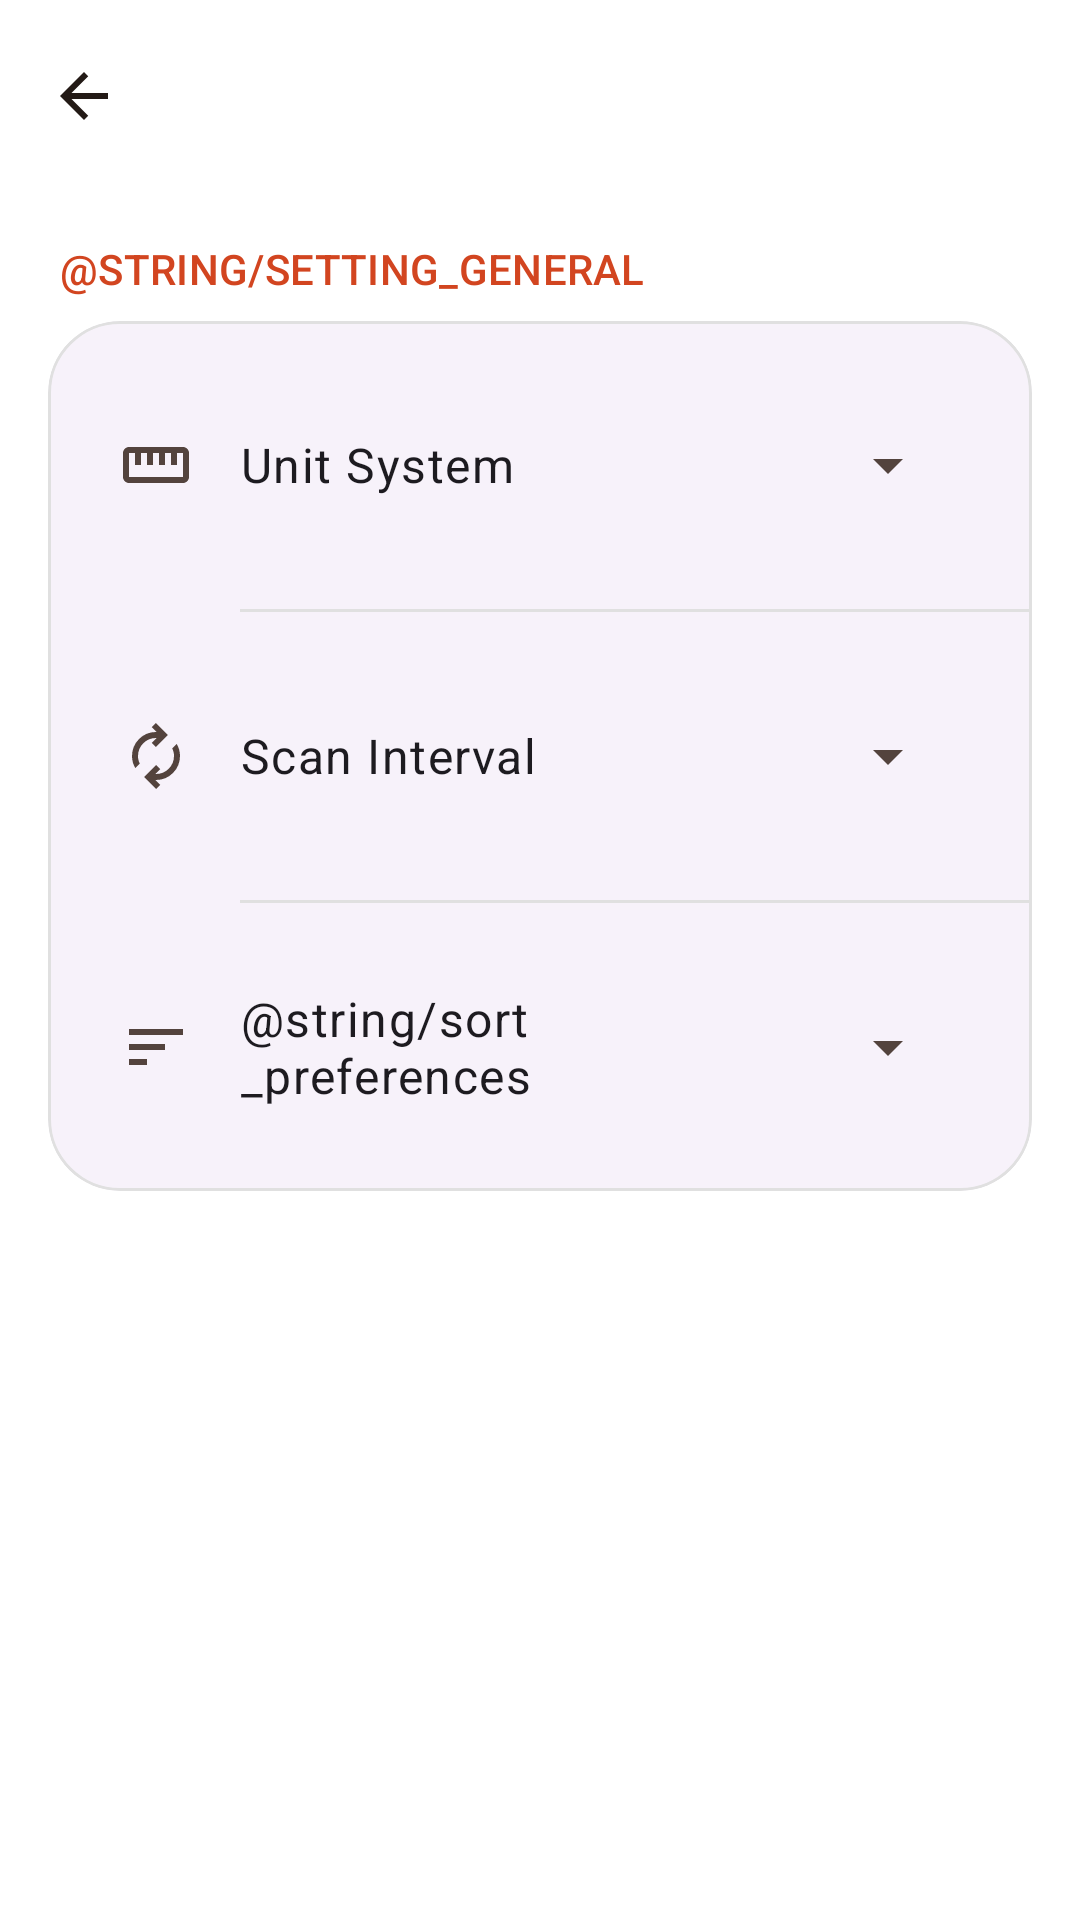

This screen was rendered from an Android layout file. Write that file and the resources it references.
<!-- AndroidManifest.xml: application theme Theme.SmartSense -->
<!-- res/layout/fragment_settings_general.xml -->
<?xml version="1.0" encoding="utf-8"?>
<androidx.coordinatorlayout.widget.CoordinatorLayout
    xmlns:android="http://schemas.android.com/apk/res/android"
    xmlns:app="http://schemas.android.com/apk/res-auto"
    xmlns:tools="http://schemas.android.com/tools"
    android:layout_width="match_parent"
    android:layout_height="match_parent"
    android:background="?attr/colorSurface"
    tools:context=".ui.settings.SettingsGeneralFragment">

    <View
        android:id="@+id/focus_thief"
        android:layout_width="1dp"
        android:layout_height="1dp"
        android:background="@android:color/transparent"
        android:focusable="true"
        android:focusableInTouchMode="true"
        android:importantForAccessibility="no" />

    <com.google.android.material.appbar.AppBarLayout
        android:layout_width="match_parent"
        android:layout_height="wrap_content"
        android:background="?attr/colorSurface">

        <com.google.android.material.appbar.MaterialToolbar
            android:id="@+id/toolbar"
            android:layout_width="match_parent"
            android:layout_height="?attr/actionBarSize"
            app:navigationIcon="@drawable/ic_back"
            app:titleCentered="true" />
    </com.google.android.material.appbar.AppBarLayout>

    <androidx.core.widget.NestedScrollView
        android:layout_width="match_parent"
        android:layout_height="match_parent"
        app:layout_behavior="@string/appbar_scrolling_view_behavior">

        <LinearLayout
            android:layout_width="match_parent"
            android:layout_height="wrap_content"
            android:orientation="vertical"
            android:paddingHorizontal="@dimen/spacing_md"
            android:paddingTop="@dimen/spacing_md"
            android:paddingBottom="@dimen/spacing_lg">

            <TextView
                android:layout_width="match_parent"
                android:layout_height="wrap_content"
                android:text="@string/setting_general"
                android:textAppearance="?attr/textAppearanceLabelLarge"
                android:textColor="?attr/colorPrimary"
                android:textAllCaps="true"
                android:paddingBottom="@dimen/spacing_sm"
                android:paddingStart="@dimen/spacing_xs"/>

            <com.google.android.material.card.MaterialCardView
                android:layout_width="match_parent"
                android:layout_height="wrap_content"
                app:cardCornerRadius="24dp"
                app:cardElevation="0dp"
                app:strokeWidth="1dp"
                app:strokeColor="?attr/colorOutlineVariant"
                style="@style/Widget.Material3.CardView.Elevated">

                <LinearLayout
                    android:layout_width="match_parent"
                    android:layout_height="wrap_content"
                    android:orientation="vertical">

                    <LinearLayout
                        android:layout_width="match_parent"
                        android:layout_height="wrap_content"
                        android:gravity="center_vertical"
                        android:orientation="horizontal"
                        android:padding="@dimen/spacing_lg">

                        <ImageView
                            android:layout_width="24dp"
                            android:layout_height="24dp"
                            android:layout_marginEnd="@dimen/spacing_md"
                            android:importantForAccessibility="no"
                            android:src="@drawable/ic_unit"
                            app:tint="?attr/colorOnSurfaceVariant"/>

                        <TextView
                            android:id="@+id/label_unit_system"
                            android:layout_width="0dp"
                            android:layout_height="wrap_content"
                            android:layout_weight="1"
                            android:labelFor="@+id/unit_system_dropdown"
                            android:text="@string/setting_units"
                            android:textAppearance="?attr/textAppearanceBodyLarge" />

                        <com.google.android.material.textfield.TextInputLayout
                            style="@style/Widget.Material3.TextInputLayout.OutlinedBox.ExposedDropdownMenu"
                            android:layout_width="wrap_content"
                            android:layout_height="wrap_content"
                            android:minWidth="120dp"
                            app:boxStrokeWidth="0dp"
                            app:boxStrokeWidthFocused="0dp"
                            app:hintEnabled="false">

                            <AutoCompleteTextView
                                android:id="@+id/unit_system_dropdown"
                                android:layout_width="match_parent"
                                android:layout_height="wrap_content"
                                android:inputType="none"
                                android:padding="0dp"
                                android:saveEnabled="false"
                                android:textAlignment="viewEnd"
                                android:textAppearance="?attr/textAppearanceBodyMedium"
                                android:textColor="?attr/colorPrimary"
                                tools:ignore="LabelFor" />
                        </com.google.android.material.textfield.TextInputLayout>
                    </LinearLayout>

                    <View
                        android:layout_width="match_parent"
                        android:layout_height="1dp"
                        android:layout_marginStart="64dp"
                        android:background="?attr/colorOutlineVariant"/>

                    <LinearLayout
                        android:layout_width="match_parent"
                        android:layout_height="wrap_content"
                        android:gravity="center_vertical"
                        android:orientation="horizontal"
                        android:padding="@dimen/spacing_lg">

                        <ImageView
                            android:layout_width="24dp"
                            android:layout_height="24dp"
                            android:layout_marginEnd="@dimen/spacing_md"
                            android:importantForAccessibility="no"
                            android:src="@drawable/ic_refresh"
                            app:tint="?attr/colorOnSurfaceVariant"/>

                        <TextView
                            android:id="@+id/label_scan_interval"
                            android:layout_width="0dp"
                            android:layout_height="wrap_content"
                            android:layout_weight="1"
                            android:labelFor="@+id/scan_interval_dropdown"
                            android:text="@string/setting_scan_interval"
                            android:textAppearance="?attr/textAppearanceBodyLarge" />

                        <com.google.android.material.textfield.TextInputLayout
                            style="@style/Widget.Material3.TextInputLayout.OutlinedBox.ExposedDropdownMenu"
                            android:layout_width="wrap_content"
                            android:layout_height="wrap_content"
                            android:minWidth="120dp"
                            app:boxStrokeWidth="0dp"
                            app:boxStrokeWidthFocused="0dp"
                            app:hintEnabled="false">

                            <AutoCompleteTextView
                                android:id="@+id/scan_interval_dropdown"
                                android:layout_width="match_parent"
                                android:layout_height="wrap_content"
                                android:inputType="none"
                                android:padding="0dp"
                                android:saveEnabled="false"
                                android:textAlignment="viewEnd"
                                android:textAppearance="?attr/textAppearanceBodyMedium"
                                android:textColor="?attr/colorPrimary"
                                tools:ignore="LabelFor" />
                        </com.google.android.material.textfield.TextInputLayout>
                    </LinearLayout>

                    <View
                        android:layout_width="match_parent"
                        android:layout_height="1dp"
                        android:layout_marginStart="64dp"
                        android:background="?attr/colorOutlineVariant"/>

                    <LinearLayout
                        android:layout_width="match_parent"
                        android:layout_height="wrap_content"
                        android:gravity="center_vertical"
                        android:orientation="horizontal"
                        android:padding="@dimen/spacing_lg">

                        <ImageView
                            android:layout_width="24dp"
                            android:layout_height="24dp"
                            android:layout_marginEnd="@dimen/spacing_md"
                            android:importantForAccessibility="no"
                            android:src="@drawable/ic_sort"
                            app:tint="?attr/colorOnSurfaceVariant"/>

                        <TextView
                            android:id="@+id/label_sort_preferences"
                            android:layout_width="0dp"
                            android:layout_height="wrap_content"
                            android:layout_weight="1"
                            android:labelFor="@+id/sort_preferences_dropdown"
                            android:text="@string/sort_preferences"
                            android:textAppearance="?attr/textAppearanceBodyLarge" />

                        <com.google.android.material.textfield.TextInputLayout
                            style="@style/Widget.Material3.TextInputLayout.OutlinedBox.ExposedDropdownMenu"
                            android:layout_width="wrap_content"
                            android:layout_height="wrap_content"
                            android:minWidth="120dp"
                            app:boxStrokeWidth="0dp"
                            app:boxStrokeWidthFocused="0dp"
                            app:hintEnabled="false">

                            <AutoCompleteTextView
                                android:id="@+id/sort_preferences_dropdown"
                                android:layout_width="match_parent"
                                android:layout_height="wrap_content"
                                android:inputType="none"
                                android:padding="0dp"
                                android:saveEnabled="false"
                                android:textAlignment="viewEnd"
                                android:textAppearance="?attr/textAppearanceBodyMedium"
                                android:textColor="?attr/colorPrimary"
                                tools:ignore="LabelFor" />
                        </com.google.android.material.textfield.TextInputLayout>
                    </LinearLayout>
                </LinearLayout>
            </com.google.android.material.card.MaterialCardView>
        </LinearLayout>
    </androidx.core.widget.NestedScrollView>
</androidx.coordinatorlayout.widget.CoordinatorLayout>
<!-- resources referenced by this layout -->
<resources>
  <dimen name="spacing_lg">24dp</dimen>
  <dimen name="spacing_md">16dp</dimen>
  <dimen name="spacing_sm">8dp</dimen>
  <dimen name="spacing_xs">4dp</dimen>
  <!-- drawable ic_back (drawable) -->
  <vector xmlns:android="http://schemas.android.com/apk/res/android"
      android:width="24dp"
      android:height="24dp"
      android:viewportWidth="24"
      android:viewportHeight="24"
      android:tint="?attr/colorOnSurface"
      android:autoMirrored="true">
      <path
          android:fillColor="@android:color/white"
          android:pathData="M20,11H7.83l5.59,-5.59L12,4l-8,8 8,8 1.41,-1.41L7.83,13H20v-2z"/>
  </vector>
  <!-- drawable ic_refresh (drawable) -->
  <vector xmlns:android="http://schemas.android.com/apk/res/android"
      android:width="24dp"
      android:height="24dp"
      android:viewportWidth="960"
      android:viewportHeight="960">
    <path
        android:pathData="M204,642q-22,-38 -33,-78t-11,-82q0,-134 93,-228t227,-94h7l-64,-64 56,-56 160,160 -160,160 -56,-56 64,-64h-7q-100,0 -170,70.5T240,482q0,26 6,51t18,49l-60,60ZM481,920 L321,760l160,-160 56,56 -64,64h7q100,0 170,-70.5T720,478q0,-26 -6,-51t-18,-49l60,-60q22,38 33,78t11,82q0,134 -93,228t-227,94h-7l64,64 -56,56Z"
        android:fillColor="?attr/colorControlNormal"/>
  </vector>
  <!-- drawable ic_sort (drawable) -->
  <vector xmlns:android="http://schemas.android.com/apk/res/android"
      android:width="24dp"
      android:height="24dp"
      android:viewportWidth="960"
      android:viewportHeight="960">
    <path
        android:pathData="M120,720v-80h240v80L120,720ZM120,520v-80h480v80L120,520ZM120,320v-80h720v80L120,320Z"
        android:fillColor="?attr/colorControlNormal"/>
  </vector>
  <!-- drawable ic_unit (drawable) -->
  <?xml version="1.0" encoding="utf-8"?>
  <vector android:height="24.0dp" android:width="24.0dp" android:viewportWidth="24.0" android:viewportHeight="24.0"
    xmlns:android="http://schemas.android.com/apk/res/android">
      <path android:fillColor="?colorControlNormal" android:pathData="M21,6H3C1.9,6 1,6.9 1,8v8c0,1.1 0.9,2 2,2h18c1.1,0 2,-0.9 2,-2V8C23,6.9 22.1,6 21,6zM21,16H3V8h2v4h2V8h2v4h2V8h2v4h2V8h2v4h2V8h2V16z" />
  </vector>
  <string name="setting_general">عام</string>
  <string name="setting_scan_interval">Scan Interval</string>
  <string name="setting_units">Unit System</string>
  <string name="sort_preferences">تفضيلات الفرز</string>
  <color name="primary">#D24520</color>
  <color name="on_primary">#FFFFFF</color>
  <color name="primary_container">#FFDBC9</color>
  <color name="on_primary_container">#3A0B00</color>
  <color name="secondary">#77574B</color>
  <color name="on_secondary">#FFFFFF</color>
  <color name="secondary_container">#D24520</color>
  <color name="on_secondary_container">#FFFFFF</color>
  <color name="tertiary">#6C5D2F</color>
  <color name="on_tertiary">#FFFFFF</color>
  <color name="tertiary_container">#F6E1A7</color>
  <color name="on_tertiary_container">#231B00</color>
  <color name="error">#BA1A1A</color>
  <color name="on_error">#FFFFFF</color>
  <color name="surface">#FFFFFF</color>
  <color name="on_surface">#231A16</color>
  <color name="surface_variant">#F5F5F5</color>
  <color name="on_surface_variant">#53433D</color>
  <color name="outline">#9E9E9E</color>
  <color name="outline_variant">#E0E0E0</color>
  <color name="tab_bar_background">#F0F0F0</color>
</resources>
